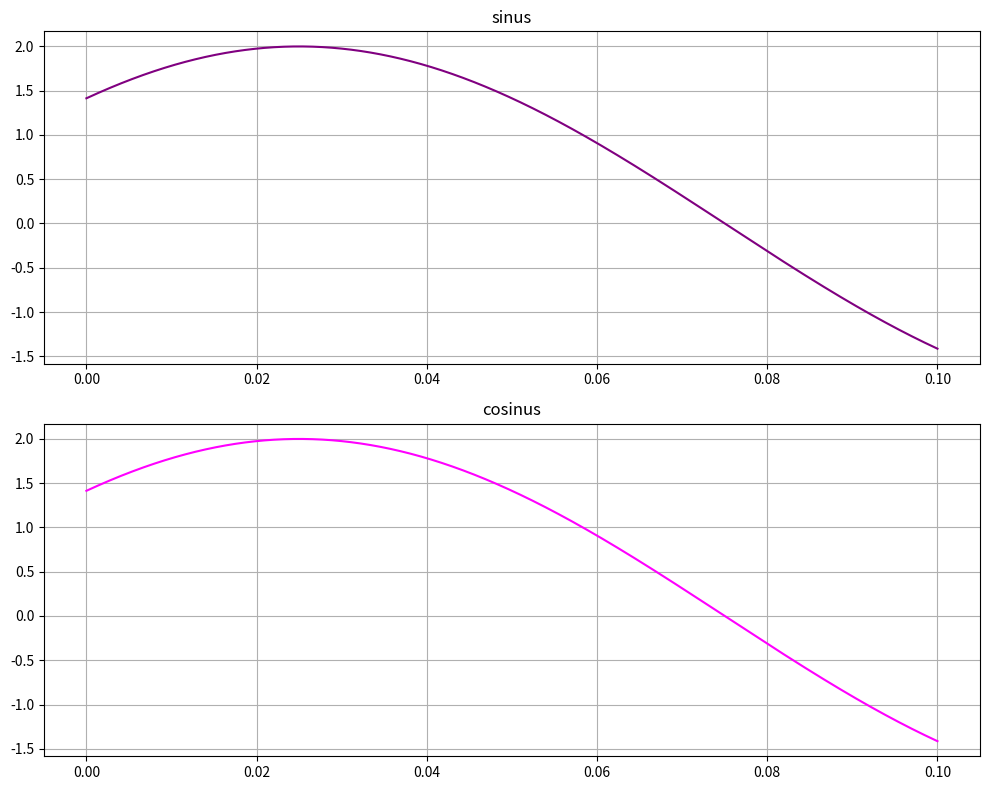

Recreate this plot in Python.


#%% ex1

import numpy as np
import matplotlib.pyplot as plt

t = np.linspace(0, 0.1, 10000)
A = 2.
f = 5.
x = A * np.sin(2 * f * t * np.pi + np.pi / 4)
y = A * np.cos(2 * f * t * np.pi + np.pi / 4 - np.pi/2)

fix, (ax1, ax2) = plt.subplots(2, 1, figsize = (10, 8))

ax1.plot(t, x, color = 'purple')
ax1.set_title('sinus')
ax1.grid(True)
ax2.plot(t,  y, color = 'magenta')
ax2.set_title('cosinus')
ax2.grid(True)

plt.tight_layout()
plt.savefig('CosSinIdentice.pdf')
plt.show()
